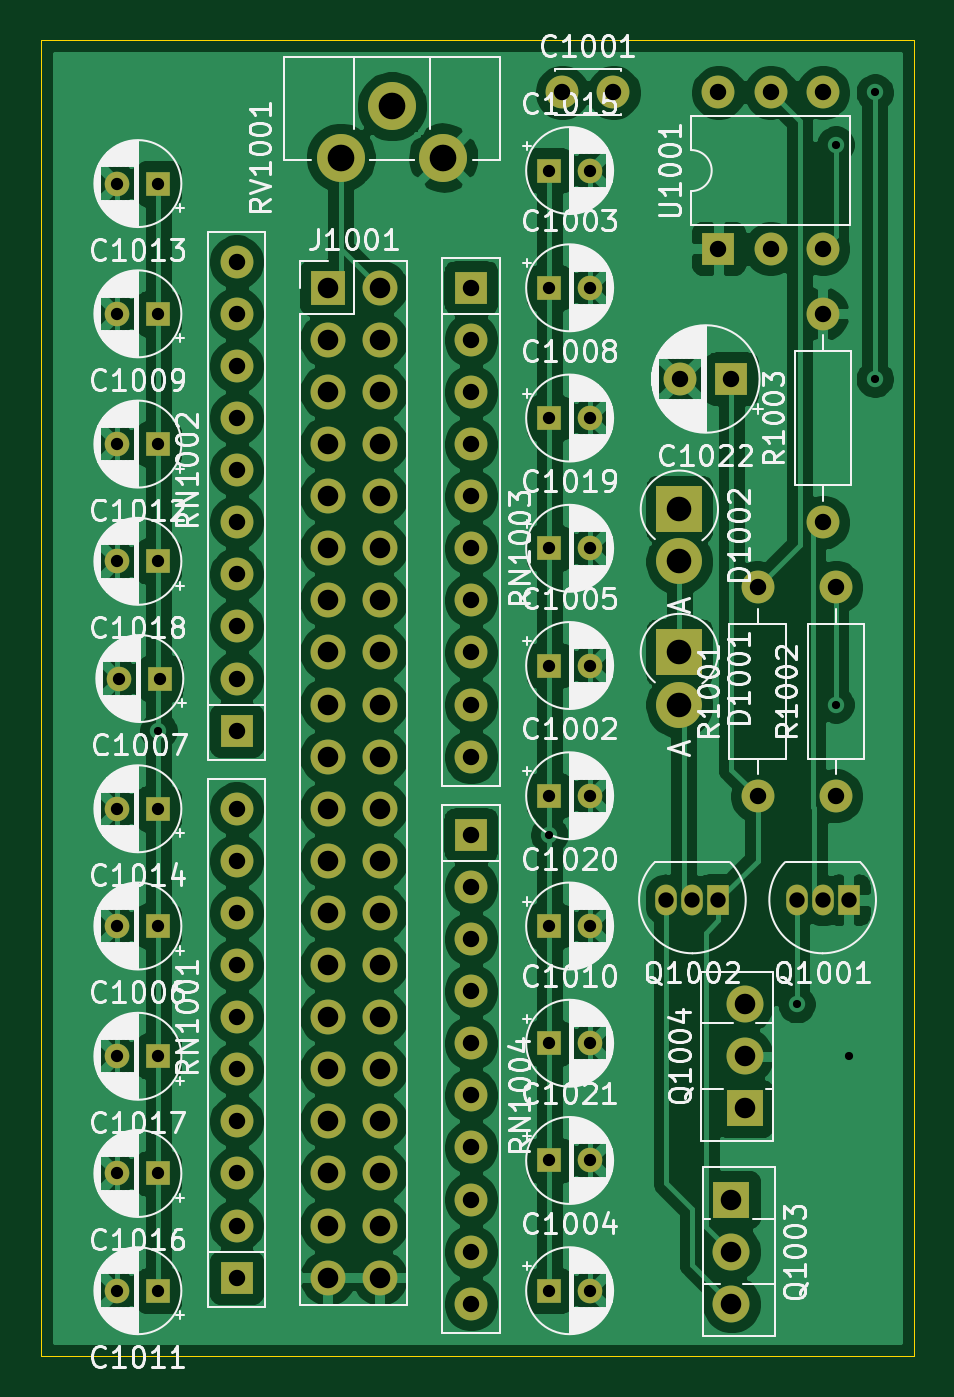
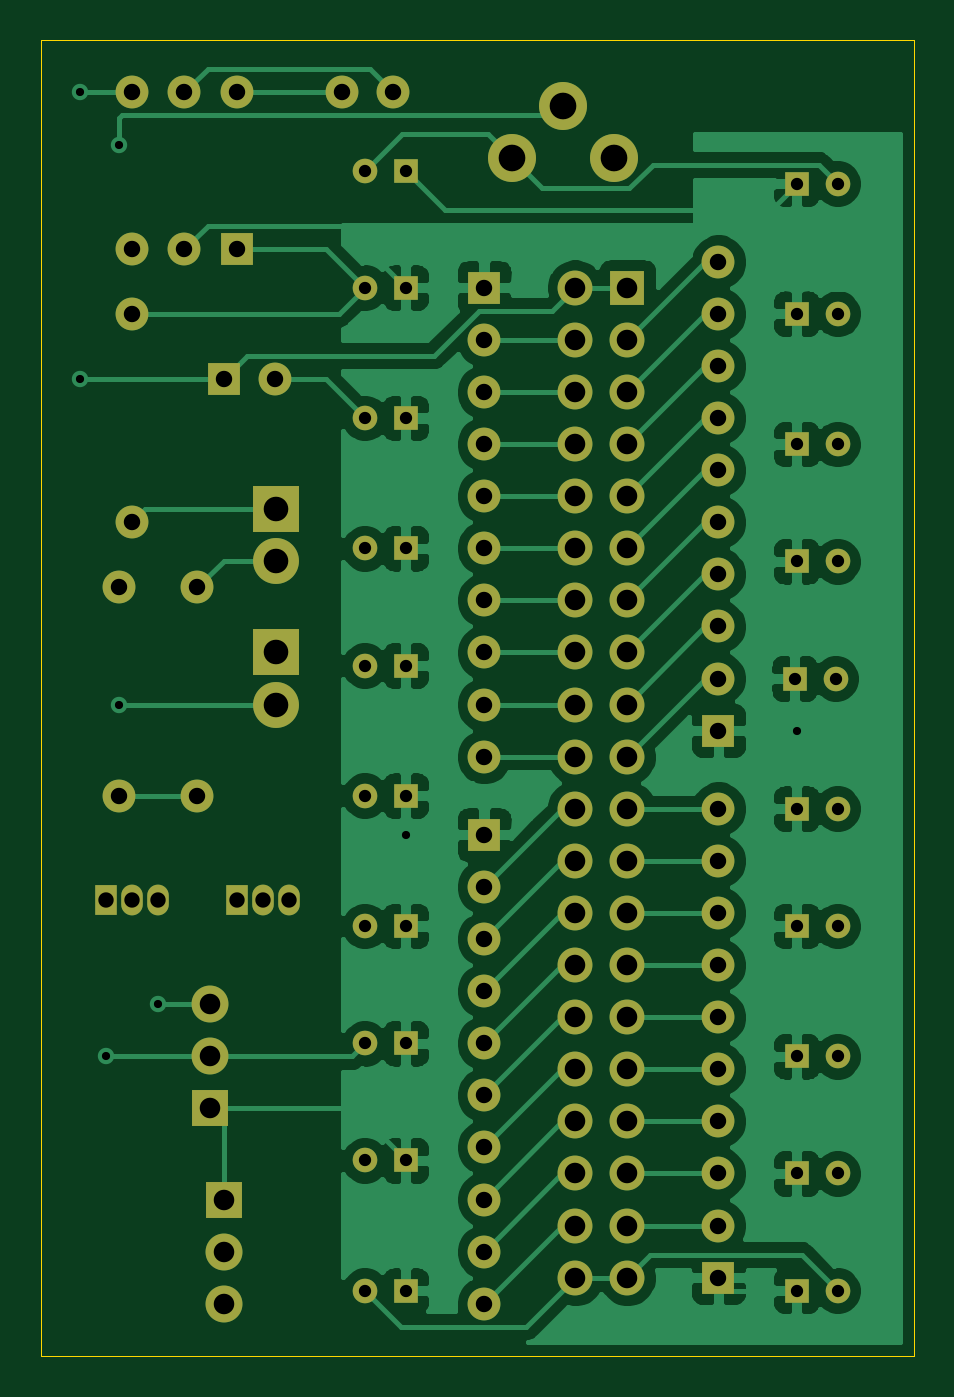
Circuit board: 11 layer files. Board 42.5 x 64.1 mm.
- bottom_copper: Busterm-B_Cu.gbr (132443 bytes)
- bottom_mask: Busterm-B_Mask.gbr (6054 bytes)
- paste: Busterm-B_Paste.gbr (475 bytes)
- bottom_silk: Busterm-B_SilkS.gbr (476 bytes)
- outline: Busterm-Edge_Cuts.gbr (772 bytes)
- top_copper: Busterm-F_Cu.gbr (214483 bytes)
- top_mask: Busterm-F_Mask.gbr (6054 bytes)
- paste: Busterm-F_Paste.gbr (475 bytes)
- top_silk: Busterm-F_SilkS.gbr (187947 bytes)
- drill: Busterm-NPTH.drl (284 bytes)
- drill: Busterm-PTH.drl (2669 bytes)

=== bottom_copper: Busterm-B_Cu.gbr (132443 bytes, source omitted) ===
=== bottom_mask: Busterm-B_Mask.gbr ===
%TF.GenerationSoftware,KiCad,Pcbnew,(5.1.10)-1*%
%TF.CreationDate,2022-02-19T10:08:03+01:00*%
%TF.ProjectId,Busterm,42757374-6572-46d2-9e6b-696361645f70,rev?*%
%TF.SameCoordinates,Original*%
%TF.FileFunction,Soldermask,Bot*%
%TF.FilePolarity,Negative*%
%FSLAX46Y46*%
G04 Gerber Fmt 4.6, Leading zero omitted, Abs format (unit mm)*
G04 Created by KiCad (PCBNEW (5.1.10)-1) date 2022-02-19 10:08:03*
%MOMM*%
%LPD*%
G01*
G04 APERTURE LIST*
%ADD10O,1.700000X1.700000*%
%ADD11R,1.700000X1.700000*%
%ADD12C,1.600000*%
%ADD13C,1.200000*%
%ADD14R,1.200000X1.200000*%
%ADD15R,1.600000X1.600000*%
%ADD16O,2.240000X2.240000*%
%ADD17R,2.240000X2.240000*%
%ADD18R,1.050000X1.500000*%
%ADD19O,1.050000X1.500000*%
%ADD20O,1.800000X1.800000*%
%ADD21R,1.800000X1.800000*%
%ADD22O,1.600000X1.600000*%
%ADD23C,2.340000*%
G04 APERTURE END LIST*
D10*
%TO.C,J1001*%
X88265000Y-180975000D03*
X85725000Y-180975000D03*
X88265000Y-178435000D03*
X85725000Y-178435000D03*
X88265000Y-175895000D03*
X85725000Y-175895000D03*
X88265000Y-173355000D03*
X85725000Y-173355000D03*
X88265000Y-170815000D03*
X85725000Y-170815000D03*
X88265000Y-168275000D03*
X85725000Y-168275000D03*
X88265000Y-165735000D03*
X85725000Y-165735000D03*
X88265000Y-163195000D03*
X85725000Y-163195000D03*
X88265000Y-160655000D03*
X85725000Y-160655000D03*
X88265000Y-158115000D03*
X85725000Y-158115000D03*
X88265000Y-155575000D03*
X85725000Y-155575000D03*
X88265000Y-153035000D03*
X85725000Y-153035000D03*
X88265000Y-150495000D03*
X85725000Y-150495000D03*
X88265000Y-147955000D03*
X85725000Y-147955000D03*
X88265000Y-145415000D03*
X85725000Y-145415000D03*
X88265000Y-142875000D03*
X85725000Y-142875000D03*
X88265000Y-140335000D03*
X85725000Y-140335000D03*
X88265000Y-137795000D03*
X85725000Y-137795000D03*
X88265000Y-135255000D03*
X85725000Y-135255000D03*
X88265000Y-132715000D03*
D11*
X85725000Y-132715000D03*
%TD*%
D12*
%TO.C,C1001*%
X97155000Y-123190000D03*
X99655000Y-123190000D03*
%TD*%
D13*
%TO.C,C1002*%
X98520000Y-157480000D03*
D14*
X96520000Y-157480000D03*
%TD*%
%TO.C,C1003*%
X96520000Y-132715000D03*
D13*
X98520000Y-132715000D03*
%TD*%
%TO.C,C1004*%
X98520000Y-181610000D03*
D14*
X96520000Y-181610000D03*
%TD*%
%TO.C,C1005*%
X96520000Y-151130000D03*
D13*
X98520000Y-151130000D03*
%TD*%
%TO.C,C1006*%
X75470000Y-163830000D03*
D14*
X77470000Y-163830000D03*
%TD*%
%TO.C,C1007*%
X77565000Y-151765000D03*
D13*
X75565000Y-151765000D03*
%TD*%
%TO.C,C1008*%
X98520000Y-139065000D03*
D14*
X96520000Y-139065000D03*
%TD*%
%TO.C,C1009*%
X77470000Y-133985000D03*
D13*
X75470000Y-133985000D03*
%TD*%
%TO.C,C1010*%
X98520000Y-169545000D03*
D14*
X96520000Y-169545000D03*
%TD*%
%TO.C,C1011*%
X77470000Y-181610000D03*
D13*
X75470000Y-181610000D03*
%TD*%
%TO.C,C1012*%
X75470000Y-140335000D03*
D14*
X77470000Y-140335000D03*
%TD*%
%TO.C,C1013*%
X77470000Y-127635000D03*
D13*
X75470000Y-127635000D03*
%TD*%
%TO.C,C1014*%
X75470000Y-158115000D03*
D14*
X77470000Y-158115000D03*
%TD*%
%TO.C,C1015*%
X96520000Y-127000000D03*
D13*
X98520000Y-127000000D03*
%TD*%
%TO.C,C1016*%
X75470000Y-175895000D03*
D14*
X77470000Y-175895000D03*
%TD*%
%TO.C,C1017*%
X77470000Y-170180000D03*
D13*
X75470000Y-170180000D03*
%TD*%
%TO.C,C1018*%
X75470000Y-146050000D03*
D14*
X77470000Y-146050000D03*
%TD*%
%TO.C,C1019*%
X96520000Y-145415000D03*
D13*
X98520000Y-145415000D03*
%TD*%
%TO.C,C1020*%
X98520000Y-163830000D03*
D14*
X96520000Y-163830000D03*
%TD*%
%TO.C,C1021*%
X96520000Y-175260000D03*
D13*
X98520000Y-175260000D03*
%TD*%
D15*
%TO.C,C1022*%
X105410000Y-137160000D03*
D12*
X102910000Y-137160000D03*
%TD*%
D16*
%TO.C,D1001*%
X102870000Y-153035000D03*
D17*
X102870000Y-150495000D03*
%TD*%
%TO.C,D1002*%
X102870000Y-143510000D03*
D16*
X102870000Y-146050000D03*
%TD*%
D18*
%TO.C,Q1001*%
X111125000Y-162560000D03*
D19*
X108585000Y-162560000D03*
X109855000Y-162560000D03*
%TD*%
%TO.C,Q1002*%
X103505000Y-162560000D03*
X102235000Y-162560000D03*
D18*
X104775000Y-162560000D03*
%TD*%
D20*
%TO.C,Q1003*%
X105410000Y-182245000D03*
X105410000Y-179705000D03*
D21*
X105410000Y-177165000D03*
%TD*%
%TO.C,Q1004*%
X106045000Y-172720000D03*
D20*
X106045000Y-170180000D03*
X106045000Y-167640000D03*
%TD*%
D12*
%TO.C,R1001*%
X106680000Y-157480000D03*
D22*
X106680000Y-147320000D03*
%TD*%
D12*
%TO.C,R1002*%
X110490000Y-157480000D03*
D22*
X110490000Y-147320000D03*
%TD*%
%TO.C,R1003*%
X109855000Y-133985000D03*
D12*
X109855000Y-144145000D03*
%TD*%
D22*
%TO.C,RN1001*%
X81280000Y-158115000D03*
X81280000Y-160655000D03*
X81280000Y-163195000D03*
X81280000Y-165735000D03*
X81280000Y-168275000D03*
X81280000Y-170815000D03*
X81280000Y-173355000D03*
X81280000Y-175895000D03*
X81280000Y-178435000D03*
D15*
X81280000Y-180975000D03*
%TD*%
%TO.C,RN1002*%
X81280000Y-154305000D03*
D22*
X81280000Y-151765000D03*
X81280000Y-149225000D03*
X81280000Y-146685000D03*
X81280000Y-144145000D03*
X81280000Y-141605000D03*
X81280000Y-139065000D03*
X81280000Y-136525000D03*
X81280000Y-133985000D03*
X81280000Y-131445000D03*
%TD*%
D15*
%TO.C,RN1003*%
X92710000Y-132715000D03*
D22*
X92710000Y-135255000D03*
X92710000Y-137795000D03*
X92710000Y-140335000D03*
X92710000Y-142875000D03*
X92710000Y-145415000D03*
X92710000Y-147955000D03*
X92710000Y-150495000D03*
X92710000Y-153035000D03*
X92710000Y-155575000D03*
%TD*%
%TO.C,RN1004*%
X92710000Y-182245000D03*
X92710000Y-179705000D03*
X92710000Y-177165000D03*
X92710000Y-174625000D03*
X92710000Y-172085000D03*
X92710000Y-169545000D03*
X92710000Y-167005000D03*
X92710000Y-164465000D03*
X92710000Y-161925000D03*
D15*
X92710000Y-159385000D03*
%TD*%
D23*
%TO.C,RV1001*%
X91360000Y-126365000D03*
X88860000Y-123865000D03*
X86360000Y-126365000D03*
%TD*%
D15*
%TO.C,U1001*%
X104775000Y-130810000D03*
D22*
X109855000Y-123190000D03*
X107315000Y-130810000D03*
X107315000Y-123190000D03*
X109855000Y-130810000D03*
X104775000Y-123190000D03*
%TD*%
M02*

=== paste: Busterm-B_Paste.gbr ===
%TF.GenerationSoftware,KiCad,Pcbnew,(5.1.10)-1*%
%TF.CreationDate,2022-02-19T10:08:03+01:00*%
%TF.ProjectId,Busterm,42757374-6572-46d2-9e6b-696361645f70,rev?*%
%TF.SameCoordinates,Original*%
%TF.FileFunction,Paste,Bot*%
%TF.FilePolarity,Positive*%
%FSLAX46Y46*%
G04 Gerber Fmt 4.6, Leading zero omitted, Abs format (unit mm)*
G04 Created by KiCad (PCBNEW (5.1.10)-1) date 2022-02-19 10:08:03*
%MOMM*%
%LPD*%
G01*
G04 APERTURE LIST*
G04 APERTURE END LIST*
M02*

=== bottom_silk: Busterm-B_SilkS.gbr ===
%TF.GenerationSoftware,KiCad,Pcbnew,(5.1.10)-1*%
%TF.CreationDate,2022-02-19T10:08:03+01:00*%
%TF.ProjectId,Busterm,42757374-6572-46d2-9e6b-696361645f70,rev?*%
%TF.SameCoordinates,Original*%
%TF.FileFunction,Legend,Bot*%
%TF.FilePolarity,Positive*%
%FSLAX46Y46*%
G04 Gerber Fmt 4.6, Leading zero omitted, Abs format (unit mm)*
G04 Created by KiCad (PCBNEW (5.1.10)-1) date 2022-02-19 10:08:03*
%MOMM*%
%LPD*%
G01*
G04 APERTURE LIST*
G04 APERTURE END LIST*
M02*

=== outline: Busterm-Edge_Cuts.gbr ===
%TF.GenerationSoftware,KiCad,Pcbnew,(5.1.10)-1*%
%TF.CreationDate,2022-02-19T10:08:03+01:00*%
%TF.ProjectId,Busterm,42757374-6572-46d2-9e6b-696361645f70,rev?*%
%TF.SameCoordinates,Original*%
%TF.FileFunction,Profile,NP*%
%FSLAX46Y46*%
G04 Gerber Fmt 4.6, Leading zero omitted, Abs format (unit mm)*
G04 Created by KiCad (PCBNEW (5.1.10)-1) date 2022-02-19 10:08:03*
%MOMM*%
%LPD*%
G01*
G04 APERTURE LIST*
%TA.AperFunction,Profile*%
%ADD10C,0.050000*%
%TD*%
G04 APERTURE END LIST*
D10*
X71755000Y-120650000D02*
X71755000Y-184785000D01*
X73025000Y-120650000D02*
X71755000Y-120650000D01*
X114300000Y-120650000D02*
X73025000Y-120650000D01*
X114300000Y-184785000D02*
X114300000Y-120650000D01*
X71755000Y-184785000D02*
X114300000Y-184785000D01*
M02*

=== top_copper: Busterm-F_Cu.gbr (214483 bytes, source omitted) ===
=== top_mask: Busterm-F_Mask.gbr ===
%TF.GenerationSoftware,KiCad,Pcbnew,(5.1.10)-1*%
%TF.CreationDate,2022-02-19T10:08:03+01:00*%
%TF.ProjectId,Busterm,42757374-6572-46d2-9e6b-696361645f70,rev?*%
%TF.SameCoordinates,Original*%
%TF.FileFunction,Soldermask,Top*%
%TF.FilePolarity,Negative*%
%FSLAX46Y46*%
G04 Gerber Fmt 4.6, Leading zero omitted, Abs format (unit mm)*
G04 Created by KiCad (PCBNEW (5.1.10)-1) date 2022-02-19 10:08:03*
%MOMM*%
%LPD*%
G01*
G04 APERTURE LIST*
%ADD10O,1.700000X1.700000*%
%ADD11R,1.700000X1.700000*%
%ADD12C,1.600000*%
%ADD13C,1.200000*%
%ADD14R,1.200000X1.200000*%
%ADD15R,1.600000X1.600000*%
%ADD16O,2.240000X2.240000*%
%ADD17R,2.240000X2.240000*%
%ADD18R,1.050000X1.500000*%
%ADD19O,1.050000X1.500000*%
%ADD20O,1.800000X1.800000*%
%ADD21R,1.800000X1.800000*%
%ADD22O,1.600000X1.600000*%
%ADD23C,2.340000*%
G04 APERTURE END LIST*
D10*
%TO.C,J1001*%
X88265000Y-180975000D03*
X85725000Y-180975000D03*
X88265000Y-178435000D03*
X85725000Y-178435000D03*
X88265000Y-175895000D03*
X85725000Y-175895000D03*
X88265000Y-173355000D03*
X85725000Y-173355000D03*
X88265000Y-170815000D03*
X85725000Y-170815000D03*
X88265000Y-168275000D03*
X85725000Y-168275000D03*
X88265000Y-165735000D03*
X85725000Y-165735000D03*
X88265000Y-163195000D03*
X85725000Y-163195000D03*
X88265000Y-160655000D03*
X85725000Y-160655000D03*
X88265000Y-158115000D03*
X85725000Y-158115000D03*
X88265000Y-155575000D03*
X85725000Y-155575000D03*
X88265000Y-153035000D03*
X85725000Y-153035000D03*
X88265000Y-150495000D03*
X85725000Y-150495000D03*
X88265000Y-147955000D03*
X85725000Y-147955000D03*
X88265000Y-145415000D03*
X85725000Y-145415000D03*
X88265000Y-142875000D03*
X85725000Y-142875000D03*
X88265000Y-140335000D03*
X85725000Y-140335000D03*
X88265000Y-137795000D03*
X85725000Y-137795000D03*
X88265000Y-135255000D03*
X85725000Y-135255000D03*
X88265000Y-132715000D03*
D11*
X85725000Y-132715000D03*
%TD*%
D12*
%TO.C,C1001*%
X97155000Y-123190000D03*
X99655000Y-123190000D03*
%TD*%
D13*
%TO.C,C1002*%
X98520000Y-157480000D03*
D14*
X96520000Y-157480000D03*
%TD*%
%TO.C,C1003*%
X96520000Y-132715000D03*
D13*
X98520000Y-132715000D03*
%TD*%
%TO.C,C1004*%
X98520000Y-181610000D03*
D14*
X96520000Y-181610000D03*
%TD*%
%TO.C,C1005*%
X96520000Y-151130000D03*
D13*
X98520000Y-151130000D03*
%TD*%
%TO.C,C1006*%
X75470000Y-163830000D03*
D14*
X77470000Y-163830000D03*
%TD*%
%TO.C,C1007*%
X77565000Y-151765000D03*
D13*
X75565000Y-151765000D03*
%TD*%
%TO.C,C1008*%
X98520000Y-139065000D03*
D14*
X96520000Y-139065000D03*
%TD*%
%TO.C,C1009*%
X77470000Y-133985000D03*
D13*
X75470000Y-133985000D03*
%TD*%
%TO.C,C1010*%
X98520000Y-169545000D03*
D14*
X96520000Y-169545000D03*
%TD*%
%TO.C,C1011*%
X77470000Y-181610000D03*
D13*
X75470000Y-181610000D03*
%TD*%
%TO.C,C1012*%
X75470000Y-140335000D03*
D14*
X77470000Y-140335000D03*
%TD*%
%TO.C,C1013*%
X77470000Y-127635000D03*
D13*
X75470000Y-127635000D03*
%TD*%
%TO.C,C1014*%
X75470000Y-158115000D03*
D14*
X77470000Y-158115000D03*
%TD*%
%TO.C,C1015*%
X96520000Y-127000000D03*
D13*
X98520000Y-127000000D03*
%TD*%
%TO.C,C1016*%
X75470000Y-175895000D03*
D14*
X77470000Y-175895000D03*
%TD*%
%TO.C,C1017*%
X77470000Y-170180000D03*
D13*
X75470000Y-170180000D03*
%TD*%
%TO.C,C1018*%
X75470000Y-146050000D03*
D14*
X77470000Y-146050000D03*
%TD*%
%TO.C,C1019*%
X96520000Y-145415000D03*
D13*
X98520000Y-145415000D03*
%TD*%
%TO.C,C1020*%
X98520000Y-163830000D03*
D14*
X96520000Y-163830000D03*
%TD*%
%TO.C,C1021*%
X96520000Y-175260000D03*
D13*
X98520000Y-175260000D03*
%TD*%
D15*
%TO.C,C1022*%
X105410000Y-137160000D03*
D12*
X102910000Y-137160000D03*
%TD*%
D16*
%TO.C,D1001*%
X102870000Y-153035000D03*
D17*
X102870000Y-150495000D03*
%TD*%
%TO.C,D1002*%
X102870000Y-143510000D03*
D16*
X102870000Y-146050000D03*
%TD*%
D18*
%TO.C,Q1001*%
X111125000Y-162560000D03*
D19*
X108585000Y-162560000D03*
X109855000Y-162560000D03*
%TD*%
%TO.C,Q1002*%
X103505000Y-162560000D03*
X102235000Y-162560000D03*
D18*
X104775000Y-162560000D03*
%TD*%
D20*
%TO.C,Q1003*%
X105410000Y-182245000D03*
X105410000Y-179705000D03*
D21*
X105410000Y-177165000D03*
%TD*%
%TO.C,Q1004*%
X106045000Y-172720000D03*
D20*
X106045000Y-170180000D03*
X106045000Y-167640000D03*
%TD*%
D12*
%TO.C,R1001*%
X106680000Y-157480000D03*
D22*
X106680000Y-147320000D03*
%TD*%
D12*
%TO.C,R1002*%
X110490000Y-157480000D03*
D22*
X110490000Y-147320000D03*
%TD*%
%TO.C,R1003*%
X109855000Y-133985000D03*
D12*
X109855000Y-144145000D03*
%TD*%
D22*
%TO.C,RN1001*%
X81280000Y-158115000D03*
X81280000Y-160655000D03*
X81280000Y-163195000D03*
X81280000Y-165735000D03*
X81280000Y-168275000D03*
X81280000Y-170815000D03*
X81280000Y-173355000D03*
X81280000Y-175895000D03*
X81280000Y-178435000D03*
D15*
X81280000Y-180975000D03*
%TD*%
%TO.C,RN1002*%
X81280000Y-154305000D03*
D22*
X81280000Y-151765000D03*
X81280000Y-149225000D03*
X81280000Y-146685000D03*
X81280000Y-144145000D03*
X81280000Y-141605000D03*
X81280000Y-139065000D03*
X81280000Y-136525000D03*
X81280000Y-133985000D03*
X81280000Y-131445000D03*
%TD*%
D15*
%TO.C,RN1003*%
X92710000Y-132715000D03*
D22*
X92710000Y-135255000D03*
X92710000Y-137795000D03*
X92710000Y-140335000D03*
X92710000Y-142875000D03*
X92710000Y-145415000D03*
X92710000Y-147955000D03*
X92710000Y-150495000D03*
X92710000Y-153035000D03*
X92710000Y-155575000D03*
%TD*%
%TO.C,RN1004*%
X92710000Y-182245000D03*
X92710000Y-179705000D03*
X92710000Y-177165000D03*
X92710000Y-174625000D03*
X92710000Y-172085000D03*
X92710000Y-169545000D03*
X92710000Y-167005000D03*
X92710000Y-164465000D03*
X92710000Y-161925000D03*
D15*
X92710000Y-159385000D03*
%TD*%
D23*
%TO.C,RV1001*%
X91360000Y-126365000D03*
X88860000Y-123865000D03*
X86360000Y-126365000D03*
%TD*%
D15*
%TO.C,U1001*%
X104775000Y-130810000D03*
D22*
X109855000Y-123190000D03*
X107315000Y-130810000D03*
X107315000Y-123190000D03*
X109855000Y-130810000D03*
X104775000Y-123190000D03*
%TD*%
M02*

=== paste: Busterm-F_Paste.gbr ===
%TF.GenerationSoftware,KiCad,Pcbnew,(5.1.10)-1*%
%TF.CreationDate,2022-02-19T10:08:03+01:00*%
%TF.ProjectId,Busterm,42757374-6572-46d2-9e6b-696361645f70,rev?*%
%TF.SameCoordinates,Original*%
%TF.FileFunction,Paste,Top*%
%TF.FilePolarity,Positive*%
%FSLAX46Y46*%
G04 Gerber Fmt 4.6, Leading zero omitted, Abs format (unit mm)*
G04 Created by KiCad (PCBNEW (5.1.10)-1) date 2022-02-19 10:08:03*
%MOMM*%
%LPD*%
G01*
G04 APERTURE LIST*
G04 APERTURE END LIST*
M02*

=== top_silk: Busterm-F_SilkS.gbr (187947 bytes, source omitted) ===
=== drill: Busterm-NPTH.drl ===
M48
; DRILL file {KiCad (5.1.10)-1} date 02/19/22 10:08:00
; FORMAT={-:-/ absolute / inch / decimal}
; #@! TF.CreationDate,2022-02-19T10:08:00+01:00
; #@! TF.GenerationSoftware,Kicad,Pcbnew,(5.1.10)-1
; #@! TF.FileFunction,NonPlated,1,2,NPTH
FMAT,2
INCH
%
G90
G05
T0
M30

=== drill: Busterm-PTH.drl ===
M48
; DRILL file {KiCad (5.1.10)-1} date 02/19/22 10:08:00
; FORMAT={-:-/ absolute / inch / decimal}
; #@! TF.CreationDate,2022-02-19T10:08:00+01:00
; #@! TF.GenerationSoftware,Kicad,Pcbnew,(5.1.10)-1
; #@! TF.FileFunction,Plated,1,2,PTH
FMAT,2
INCH
T1C0.0157
T2C0.0236
T3C0.0295
T4C0.0315
T5C0.0394
T6C0.0472
T7C0.0512
%
G90
G05
T1
X3.05Y-6.075
X3.8Y-6.275
X4.275Y-6.6
X4.35Y-4.95
X4.35Y-6.025
X4.375Y-6.7
X4.425Y-4.85
X4.425Y-5.4
T2
X2.9713Y-5.025
X2.9713Y-5.275
X2.9713Y-5.525
X2.9713Y-5.75
X2.9713Y-6.225
X2.9713Y-6.45
X2.9713Y-6.7
X2.9713Y-6.925
X2.9713Y-7.15
X2.975Y-5.975
X3.05Y-5.025
X3.05Y-5.275
X3.05Y-5.525
X3.05Y-5.75
X3.05Y-6.225
X3.05Y-6.45
X3.05Y-6.7
X3.05Y-6.925
X3.05Y-7.15
X3.0537Y-5.975
X3.8Y-5.0
X3.8Y-5.225
X3.8Y-5.475
X3.8Y-5.725
X3.8Y-5.95
X3.8Y-6.2
X3.8Y-6.45
X3.8Y-6.675
X3.8Y-6.9
X3.8Y-7.15
X3.8787Y-5.0
X3.8787Y-5.225
X3.8787Y-5.475
X3.8787Y-5.725
X3.8787Y-5.95
X3.8787Y-6.2
X3.8787Y-6.45
X3.8787Y-6.675
X3.8787Y-6.9
X3.8787Y-7.15
T3
X4.025Y-6.4
X4.075Y-6.4
X4.125Y-6.4
X4.275Y-6.4
X4.325Y-6.4
X4.375Y-6.4
T4
X3.2Y-5.175
X3.2Y-5.275
X3.2Y-5.375
X3.2Y-5.475
X3.2Y-5.575
X3.2Y-5.675
X3.2Y-5.775
X3.2Y-5.875
X3.2Y-5.975
X3.2Y-6.075
X3.2Y-6.225
X3.2Y-6.325
X3.2Y-6.425
X3.2Y-6.525
X3.2Y-6.625
X3.2Y-6.725
X3.2Y-6.825
X3.2Y-6.925
X3.2Y-7.025
X3.2Y-7.125
X3.65Y-5.225
X3.65Y-5.325
X3.65Y-5.425
X3.65Y-5.525
X3.65Y-5.625
X3.65Y-5.725
X3.65Y-5.825
X3.65Y-5.925
X3.65Y-6.025
X3.65Y-6.125
X3.65Y-6.275
X3.65Y-6.375
X3.65Y-6.475
X3.65Y-6.575
X3.65Y-6.675
X3.65Y-6.775
X3.65Y-6.875
X3.65Y-6.975
X3.65Y-7.075
X3.65Y-7.175
X3.825Y-4.85
X3.9234Y-4.85
X4.0516Y-5.4
X4.125Y-4.85
X4.125Y-5.15
X4.15Y-5.4
X4.2Y-5.8
X4.2Y-6.2
X4.225Y-4.85
X4.225Y-5.15
X4.325Y-4.85
X4.325Y-5.15
X4.325Y-5.275
X4.325Y-5.675
X4.35Y-5.8
X4.35Y-6.2
T5
X3.375Y-5.225
X3.375Y-5.325
X3.375Y-5.425
X3.375Y-5.525
X3.375Y-5.625
X3.375Y-5.725
X3.375Y-5.825
X3.375Y-5.925
X3.375Y-6.025
X3.375Y-6.125
X3.375Y-6.225
X3.375Y-6.325
X3.375Y-6.425
X3.375Y-6.525
X3.375Y-6.625
X3.375Y-6.725
X3.375Y-6.825
X3.375Y-6.925
X3.375Y-7.025
X3.375Y-7.125
X3.475Y-5.225
X3.475Y-5.325
X3.475Y-5.425
X3.475Y-5.525
X3.475Y-5.625
X3.475Y-5.725
X3.475Y-5.825
X3.475Y-5.925
X3.475Y-6.025
X3.475Y-6.125
X3.475Y-6.225
X3.475Y-6.325
X3.475Y-6.425
X3.475Y-6.525
X3.475Y-6.625
X3.475Y-6.725
X3.475Y-6.825
X3.475Y-6.925
X3.475Y-7.025
X3.475Y-7.125
X4.15Y-6.975
X4.15Y-7.075
X4.15Y-7.175
X4.175Y-6.6
X4.175Y-6.7
X4.175Y-6.8
T6
X4.05Y-5.65
X4.05Y-5.75
X4.05Y-5.925
X4.05Y-6.025
T7
X3.4Y-4.975
X3.4984Y-4.8766
X3.5969Y-4.975
T0
M30

